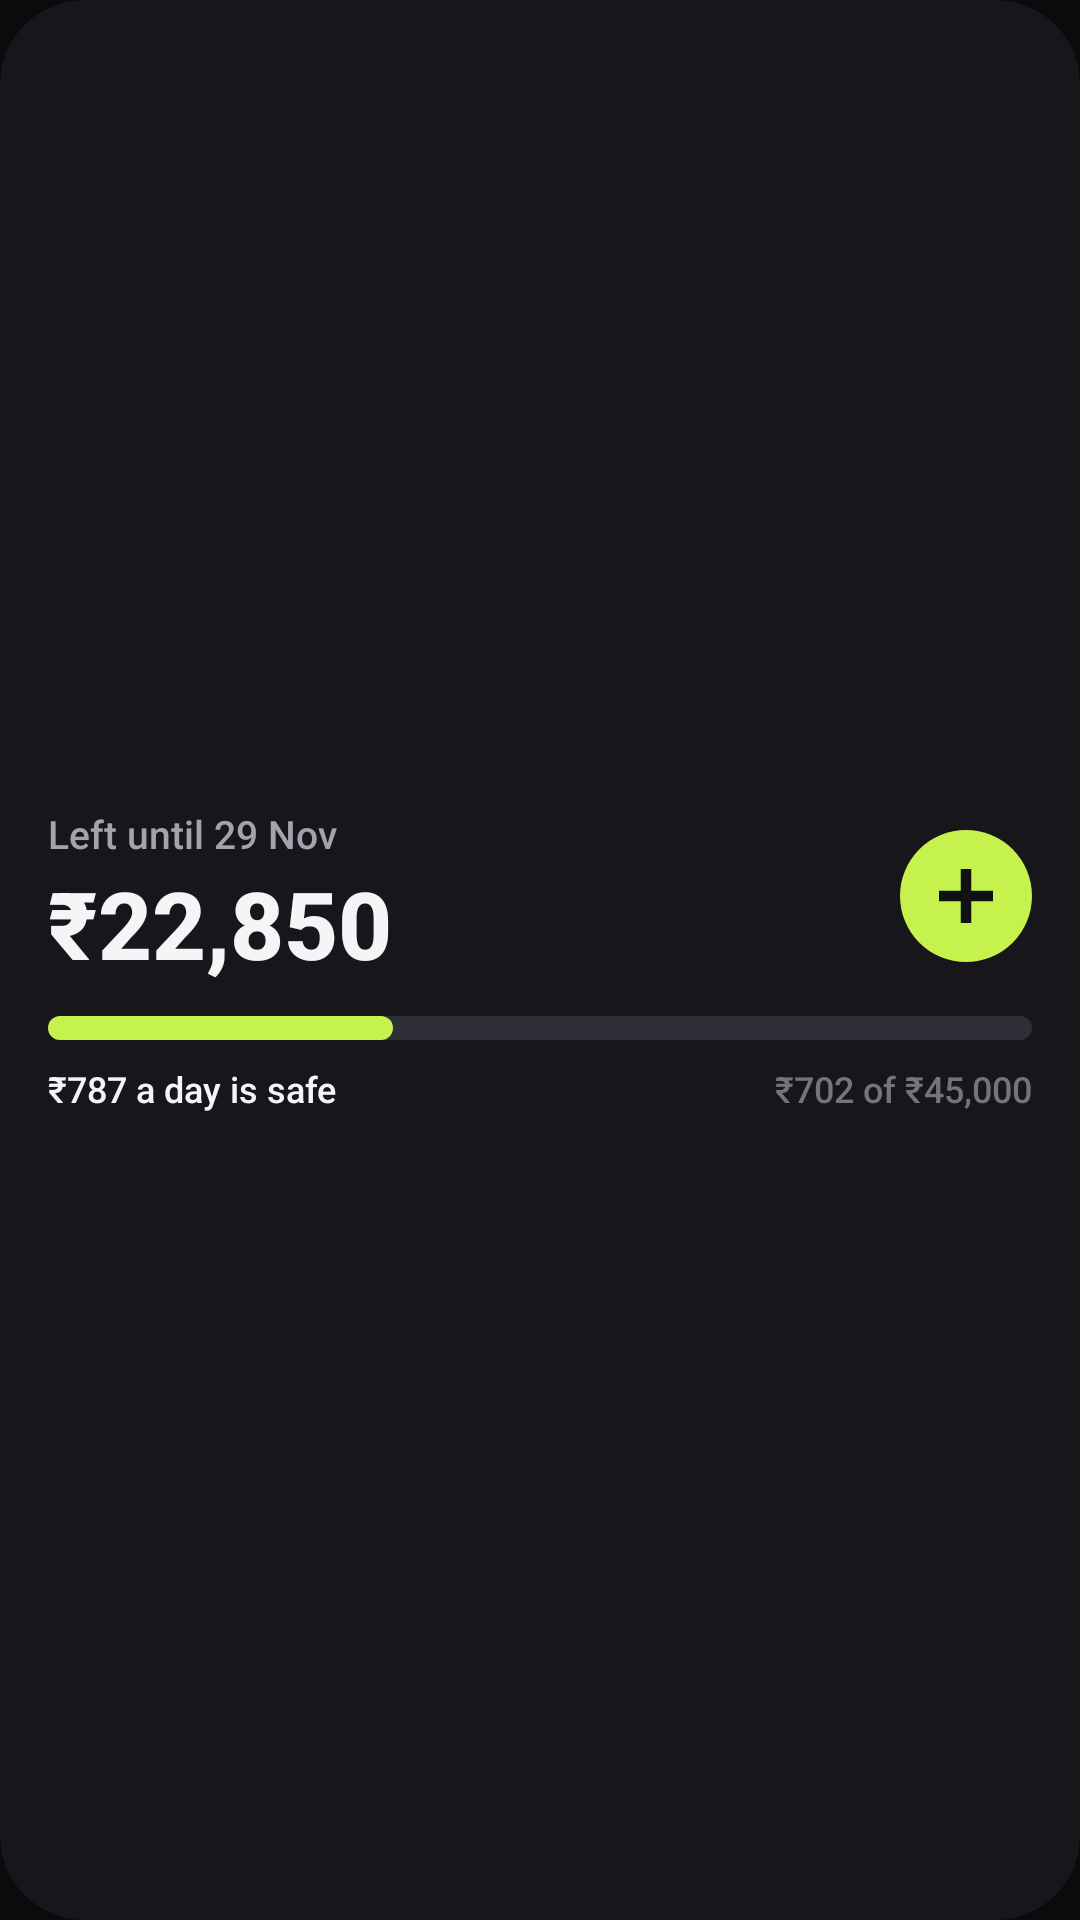

Here is an Android app screen rendered from its layout file. Give the layout XML and the strings, colors and styles it references.
<!-- AndroidManifest.xml: application theme Theme.Paisa -->
<!-- res/layout/widget_month.xml -->
<?xml version="1.0" encoding="utf-8"?>
<LinearLayout xmlns:android="http://schemas.android.com/apk/res/android"
    android:id="@android:id/background"
    android:layout_width="match_parent"
    android:layout_height="match_parent"
    android:background="@drawable/widget_bg_dark"
    android:clipToOutline="true"
    android:gravity="center_vertical"
    android:orientation="vertical"
    android:padding="16dp">

    <LinearLayout
        android:layout_width="match_parent"
        android:layout_height="wrap_content"
        android:gravity="center_vertical"
        android:orientation="horizontal">

        <LinearLayout
            android:layout_width="0dp"
            android:layout_height="wrap_content"
            android:layout_weight="1"
            android:orientation="vertical">

            <TextView
                android:id="@+id/label"
                android:layout_width="match_parent"
                android:layout_height="wrap_content"
                android:ellipsize="end"
                android:fontFamily="sans-serif-medium"
                android:maxLines="1"
                android:text="Left until 29 Nov"
                android:textColor="#A3A3AE"
                android:textSize="13sp" />

            <TextView
                android:id="@+id/amount"
                android:layout_width="match_parent"
                android:layout_height="42dp"
                android:autoSizeMaxTextSize="34sp"
                android:autoSizeMinTextSize="18sp"
                android:autoSizeTextType="uniform"
                android:fontFamily="sans-serif-medium"
                android:gravity="center_vertical"
                android:maxLines="1"
                android:text="₹22,850"
                android:textColor="#F5F5F7"
                android:textStyle="bold" />
        </LinearLayout>

        <TextView
            android:id="@+id/review"
            android:layout_width="wrap_content"
            android:layout_height="28dp"
            android:layout_marginStart="8dp"
            android:layout_marginEnd="8dp"
            android:background="@drawable/widget_pill"
            android:fontFamily="sans-serif-medium"
            android:gravity="center"
            android:maxLines="1"
            android:paddingStart="10dp"
            android:paddingEnd="10dp"
            android:text="2 to review"
            android:textColor="#C6F24E"
            android:textSize="12sp"
            android:textStyle="bold"
            android:visibility="gone" />

        <ImageView
            android:id="@+id/add"
            android:layout_width="44dp"
            android:layout_height="44dp"
            android:contentDescription="@string/add_payment"
            android:src="@drawable/widget_add_circle_lime" />
    </LinearLayout>

    <ProgressBar
        android:id="@+id/bar_good"
        style="@android:style/Widget.ProgressBar.Horizontal"
        android:layout_width="match_parent"
        android:layout_height="8dp"
        android:layout_marginTop="10dp"
        android:max="1000"
        android:progress="350"
        android:progressDrawable="@drawable/widget_bar_good" />

    <ProgressBar
        android:id="@+id/bar_watch"
        style="@android:style/Widget.ProgressBar.Horizontal"
        android:layout_width="match_parent"
        android:layout_height="8dp"
        android:layout_marginTop="10dp"
        android:max="1000"
        android:progressDrawable="@drawable/widget_bar_watch"
        android:visibility="gone" />

    <ProgressBar
        android:id="@+id/bar_over"
        style="@android:style/Widget.ProgressBar.Horizontal"
        android:layout_width="match_parent"
        android:layout_height="8dp"
        android:layout_marginTop="10dp"
        android:max="1000"
        android:progressDrawable="@drawable/widget_bar_over"
        android:visibility="gone" />

    <LinearLayout
        android:layout_width="match_parent"
        android:layout_height="wrap_content"
        android:layout_marginTop="8dp"
        android:orientation="horizontal">

        <TextView
            android:id="@+id/detail"
            android:layout_width="0dp"
            android:layout_height="wrap_content"
            android:layout_weight="1"
            android:ellipsize="end"
            android:fontFamily="sans-serif-medium"
            android:maxLines="1"
            android:text="₹787 a day is safe"
            android:textColor="#F5F5F7"
            android:textSize="12sp" />

        <TextView
            android:id="@+id/side"
            android:layout_width="wrap_content"
            android:layout_height="wrap_content"
            android:layout_marginStart="8dp"
            android:fontFamily="sans-serif-medium"
            android:maxLines="1"
            android:text="₹702 of ₹45,000"
            android:textColor="#74747F"
            android:textSize="12sp" />
    </LinearLayout>
</LinearLayout>
<!-- resources referenced by this layout -->
<resources>
  <!-- drawable widget_add_circle_lime (drawable) -->
  <?xml version="1.0" encoding="utf-8"?>
  <vector xmlns:android="http://schemas.android.com/apk/res/android"
      android:width="44dp"
      android:height="44dp"
      android:viewportWidth="44"
      android:viewportHeight="44">
      <path
          android:fillColor="#C6F24E"
          android:pathData="M22,22m-22,0a22,22 0,1 1,44 0a22,22 0,1 1,-44 0" />
      <path
          android:fillColor="#111114"
          android:pathData="M20.25,13h3.5v7.25h7.25v3.5h-7.25v7.25h-3.5v-7.25h-7.25v-3.5h7.25z" />
  </vector>
  <!-- drawable widget_bar_good (drawable) -->
  <?xml version="1.0" encoding="utf-8"?>
  <layer-list xmlns:android="http://schemas.android.com/apk/res/android">
      <item android:id="@android:id/background">
          <shape>
              <corners android:radius="4dp" />
              <solid android:color="#2F2F37" />
          </shape>
      </item>
      <item android:id="@android:id/progress">
          <scale android:scaleGravity="left" android:scaleWidth="100%">
              <shape>
                  <corners android:radius="4dp" />
                  <solid android:color="#C6F24E" />
              </shape>
          </scale>
      </item>
  </layer-list>
  <!-- drawable widget_bar_over (drawable) -->
  <?xml version="1.0" encoding="utf-8"?>
  <layer-list xmlns:android="http://schemas.android.com/apk/res/android">
      <item android:id="@android:id/background">
          <shape>
              <corners android:radius="4dp" />
              <solid android:color="#2F2F37" />
          </shape>
      </item>
      <item android:id="@android:id/progress">
          <scale android:scaleGravity="left" android:scaleWidth="100%">
              <shape>
                  <corners android:radius="4dp" />
                  <solid android:color="#FF6B6B" />
              </shape>
          </scale>
      </item>
  </layer-list>
  <!-- drawable widget_bar_watch (drawable) -->
  <?xml version="1.0" encoding="utf-8"?>
  <layer-list xmlns:android="http://schemas.android.com/apk/res/android">
      <item android:id="@android:id/background">
          <shape>
              <corners android:radius="4dp" />
              <solid android:color="#2F2F37" />
          </shape>
      </item>
      <item android:id="@android:id/progress">
          <scale android:scaleGravity="left" android:scaleWidth="100%">
              <shape>
                  <corners android:radius="4dp" />
                  <solid android:color="#FFC56B" />
              </shape>
          </scale>
      </item>
  </layer-list>
  <!-- drawable widget_bg_dark (drawable) -->
  <?xml version="1.0" encoding="utf-8"?>
  <shape xmlns:android="http://schemas.android.com/apk/res/android" android:shape="rectangle">
      <solid android:color="#17171B" />
      <corners android:radius="@dimen/widget_radius" />
  </shape>
  <!-- drawable widget_pill (drawable) -->
  <?xml version="1.0" encoding="utf-8"?>
  <shape xmlns:android="http://schemas.android.com/apk/res/android" android:shape="rectangle">
      <solid android:color="#26C6F24E" />
      <corners android:radius="999dp" />
  </shape>
  <string name="add_payment">Add a payment</string>
  <style name="Theme.Paisa" parent="android:Theme.Material.NoActionBar">
          <item name="android:windowBackground">@color/ink</item>
          <item name="android:statusBarColor">@android:color/transparent</item>
          <item name="android:navigationBarColor">@android:color/transparent</item>
      </style>
  <dimen name="widget_radius">@android:dimen/system_app_widget_background_radius</dimen>
  <color name="ink">#0B0B0E</color>
</resources>
